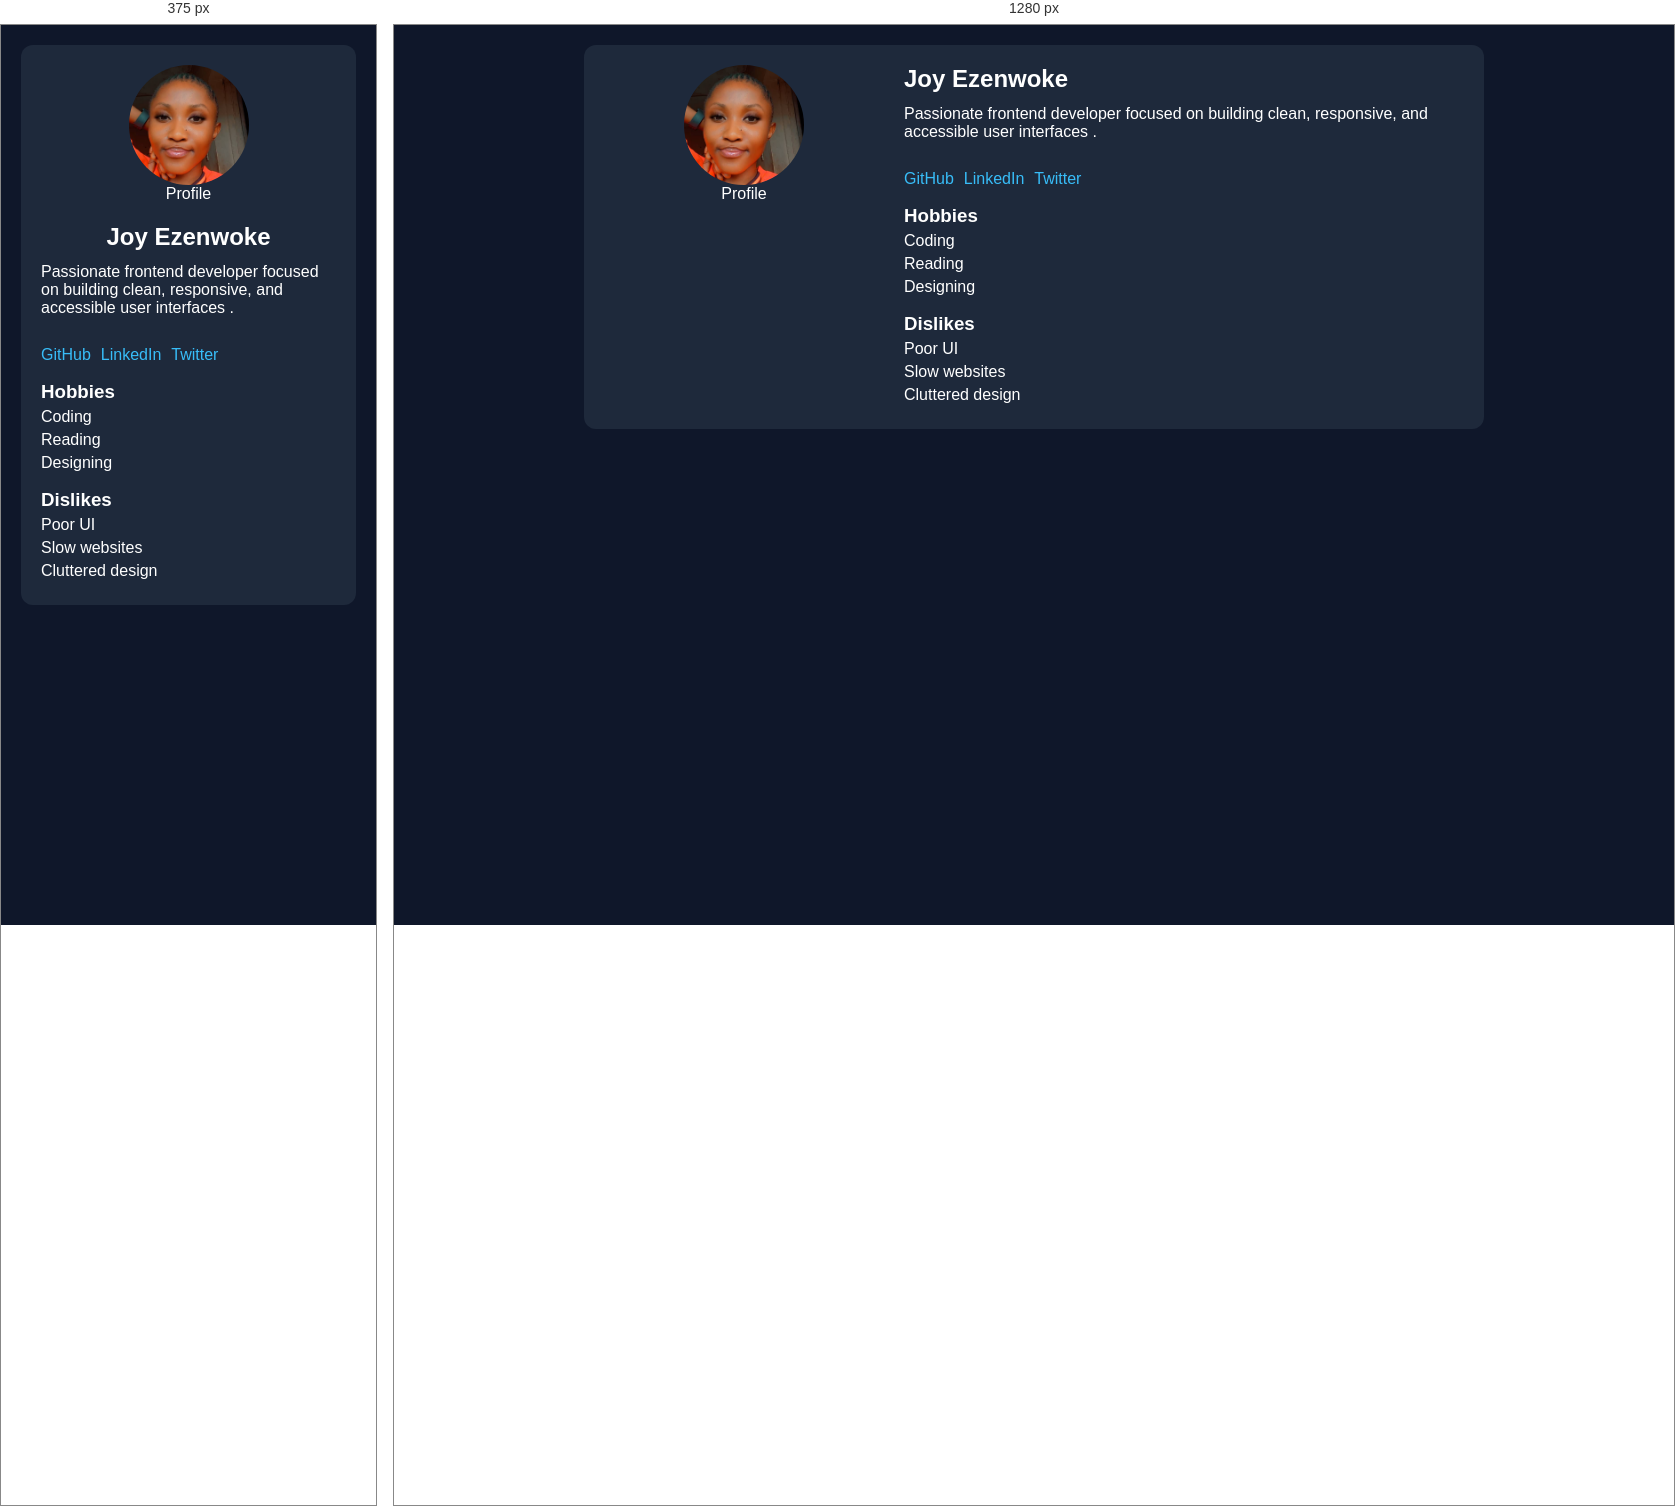
Rendered at 375 px and 1280 px, left to right.

<!-- file: index.html -->
<!DOCTYPE html>
<html lang="en">
<head>
  <meta charset="UTF-8" />
  <meta name="viewport" content="width=device-width, initial-scale=1.0"/>
  <title>Profile Card</title>
  <link rel="stylesheet" href="styles.css"/>
</head>
<body>

<main class="container">

  <article data-testid="test-profile-card" class="profile-card">

    <div class="profile-wrapper">

      <!-- IMAGE -->
      <figure>
        <img 
          src="myimage.jpg" 
          alt="Profile photo of Joy"
          data-testid="test-user-avatar"
        />
        <figcaption>Profile</figcaption>
      </figure>

      <!-- CONTENT -->
      <div class="profile-content">

        <header>
          <h2 data-testid="test-user-name">Joy Ezenwoke</h2>
        </header>

        <p data-testid="test-user-bio">
          Passionate frontend developer focused on building clean, responsive, and accessible user interfaces .
        </p>

        <!-- TIME -->
        <p data-testid="test-user-time" aria-live="polite" class="time"></p>

        <!-- SOCIAL LINKS -->
        <nav data-testid="test-user-social-links">
          <ul class="social-links">
            <li>
              <a href="https://github.com/JoyEzenwoke" target="_blank" rel="noopener noreferrer" data-testid="test-user-social-github">GitHub</a>
            </li>
            <li>
              <a href="https://www.linkedin.com/in/joy-ezenwoke-" target="_blank" rel="noopener noreferrer" data-testid="test-user-social-linkedin">LinkedIn</a>
            </li>
            <li>
              <a href="https://x.com/Joy210566370229" target="_blank" rel="noopener noreferrer" data-testid="test-user-social-twitter">Twitter</a>
            </li>
          </ul>
        </nav>

        <!-- HOBBIES -->
        <section>
          <h3>Hobbies</h3>
          <ul data-testid="test-user-hobbies">
            <li>Coding</li>
            <li>Reading</li>
            <li>Designing</li>
          </ul>
        </section>

        <!-- DISLIKES -->
        <section>
          <h3>Dislikes</h3>
          <ul data-testid="test-user-dislikes">
            <li>Poor UI</li>
            <li>Slow websites</li>
            <li>Cluttered design</li>
          </ul>
        </section>

      </div>

    </div>

  </article>

</main>

<script src="script.js"></script>
</body>
</html>

/* @media block from styles.css */
@media (min-width: 768px) {
  .profile-wrapper {
    flex-direction: row;
    align-items: flex-start;
  }

  figure {
    flex: 1;
  }

  .profile-content {
    flex: 2;
  }

  h2 {
    text-align: left;
  }
}